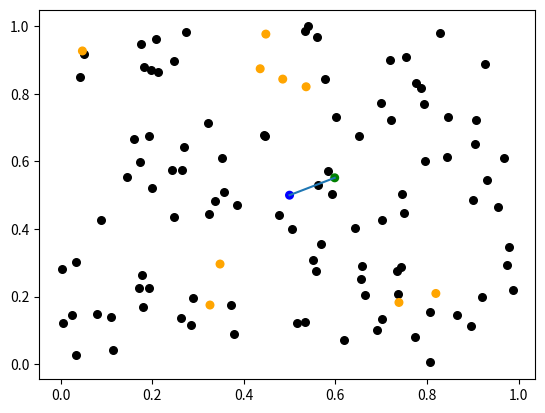

Python code for this plot:
###
# [redacted]
###

import pandas as pd
import matplotlib.pyplot as plt
import numpy as np
import sys, math

def G1():
	values = np.random.rand(100, 2)
	i = 0
	while i < 100:
		distance = math.sqrt(((values[i][0] - 0.5) ** 2) + ((values[i][1] - 0.5) ** 2))
		if distance < 0.05:
			if i % 4 < 2:
				if i % 2 == 0:
					values[i][0] += 0.2
				else:
					values[i][0] -= 0.2
			else:
				if i % 2 == 0:
					values[i][1] += 0.2
				else:
					values[i][1] -= 0.2
		i += 1

	df2_vals = [[0.5, 0.5, "Blue"], [0.523, 0.472, "Green"]]

	df1 = pd.DataFrame(values, columns=['X', 'Y'])
	df2 = pd.DataFrame(df2_vals, columns=['X', 'Y', 'Color'])


	scatter_plot = plt.figure()
	ax = scatter_plot.add_subplot(1, 1, 1)
	ax.scatter(df1['X'], df1['Y'], s=30, color="Black")
	ax.scatter(df2['X'], df2['Y'], s=30, color=df2['Color'])
	scatter_plot.savefig("Graphic1.1.png")


values = np.random.rand(100, 2)
i = 0
while i < 100:
	distance = math.sqrt(((values[i][0] - 0.5) ** 2) + ((values[i][1] - 0.5) ** 2))
	if distance < 0.05:
		if i % 4 < 2:
			if i % 2 == 0:
				values[i][0] += 0.2
			else:
				values[i][0] -= 0.2
		else:
			if i % 2 == 0:
				values[i][1] += 0.2
			else:
				values[i][1] -= 0.2
	i += 1

df2_vals = [ [0.523, 0.472, "Green"]]
values2 = [[0.5, 0.5, "Blue"],
 [0.53618101, 0.82058832, "Orange"],
 [0.44827622, 0.97632013, "Orange"],
 [0.32630899, 0.17523049, "Orange"],
 [0.43590857, 0.87384474, "Orange"],
 [0.48516148, 0.84321932, "Orange"],
 [0.73887531, 0.1828456, "Orange" ],
 [0.59860684, 0.55139414, "Green"],
 [0.04776796, 0.92647465, "Orange"],
 [0.81946045, 0.20944889, "Orange"],
 [0.34824694, 0.29644583, "Orange"]]

values3 = [[0.5, 0.5], [0.59860684, 0.55139414]]


df1 = pd.DataFrame(values, columns=['X', 'Y'])
df2 = pd.DataFrame(values2, columns=['X', 'Y', 'Color'])
df3 = pd.DataFrame(values3, columns=['X', 'Y'])


scatter_plot = plt.figure()
ax = scatter_plot.add_subplot(1, 1, 1)
ax.scatter(df1['X'], df1['Y'], s=30, color="Black")
ax.scatter(df2['X'], df2['Y'], s=30, color=df2['Color'])
ax.plot(df3['X'], df3['Y'])
scatter_plot.savefig("Graphic2.1.png")



